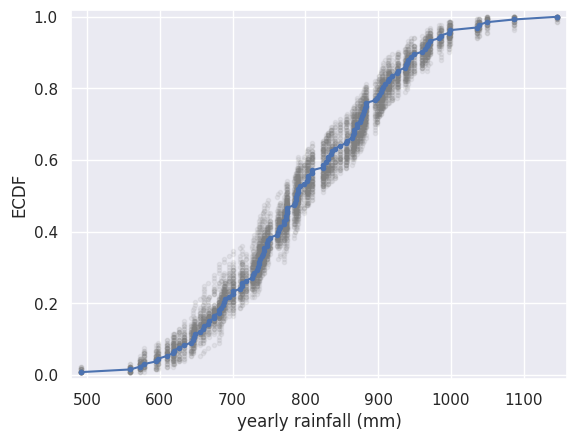

This figure's Python source:
import numpy as np
import matplotlib.pyplot as plt
import seaborn as sns


rainfall = np.array([  875.5,   648.2,   788.1,   940.3,   491.1,   743.5,   730.1,
         686.5,   878.8,   865.6,   654.9,   831.5,   798.1,   681.8,
         743.8,   689.1,   752.1,   837.2,   710.6,   749.2,   967.1,
         701.2,   619. ,   747.6,   803.4,   645.6,   804.1,   787.4,
         646.8,   997.1,   774. ,   734.5,   835. ,   840.7,   659.6,
         828.3,   909.7,   856.9,   578.3,   904.2,   883.9,   740.1,
         773.9,   741.4,   866.8,   871.1,   712.5,   919.2,   927.9,
         809.4,   633.8,   626.8,   871.3,   774.3,   898.8,   789.6,
         936.3,   765.4,   882.1,   681.1,   661.3,   847.9,   683.9,
         985.7,   771.1,   736.6,   713.2,   774.5,   937.7,   694.5,
         598.2,   983.8,   700.2,   901.3,   733.5,   964.4,   609.3,
        1035.2,   718. ,   688.6,   736.8,   643.3,  1038.5,   969. ,
         802.7,   876.6,   944.7,   786.6,   770.4,   808.6,   761.3,
         774.2,   559.3,   674.2,   883.6,   823.9,   960.4,   877.8,
         940.6,   831.8,   906.2,   866.5,   674.1,   998.1,   789.3,
         915. ,   737.1,   763. ,   666.7,   824.5,   913.8,   905.1,
         667.8,   747.4,   784.7,   925.4,   880.2,  1086.9,   764.4,
        1050.1,   595.2,   855.2,   726.9,   785.2,   948.8,   970.6,
         896. ,   618.4,   572.4,  1146.4,   728.2,   864.2,   793. ])


		 
sns.set()

def ecdf(data):
    """Compute ECDF for a one-dimensional array of measurements."""

    # Number of data points: n
    n = len(data)

    # x-data for the ECDF: x
    x = np.sort(data)

    # y-data for the ECDF: y
    y = np.arange(1, n+1) / n

    return x, y

for _ in range(50):
    # Generate bootstrap sample: bs_sample
    bs_sample = np.random.choice(rainfall , size=len(rainfall))

    # Compute and plot ECDF from bootstrap sample
    x, y = ecdf(bs_sample)
    _ = plt.plot(x, y, marker='.', linestyle='none',
                 color='gray', alpha=0.1)

# Compute and plot ECDF from original data
x, y = ecdf(rainfall)
_ = plt.plot(x, y, marker='.')

# Make margins and label axes
plt.margins(0.02)
_ = plt.xlabel('yearly rainfall (mm)')
_ = plt.ylabel('ECDF')

# Show the plot
plt.show()
